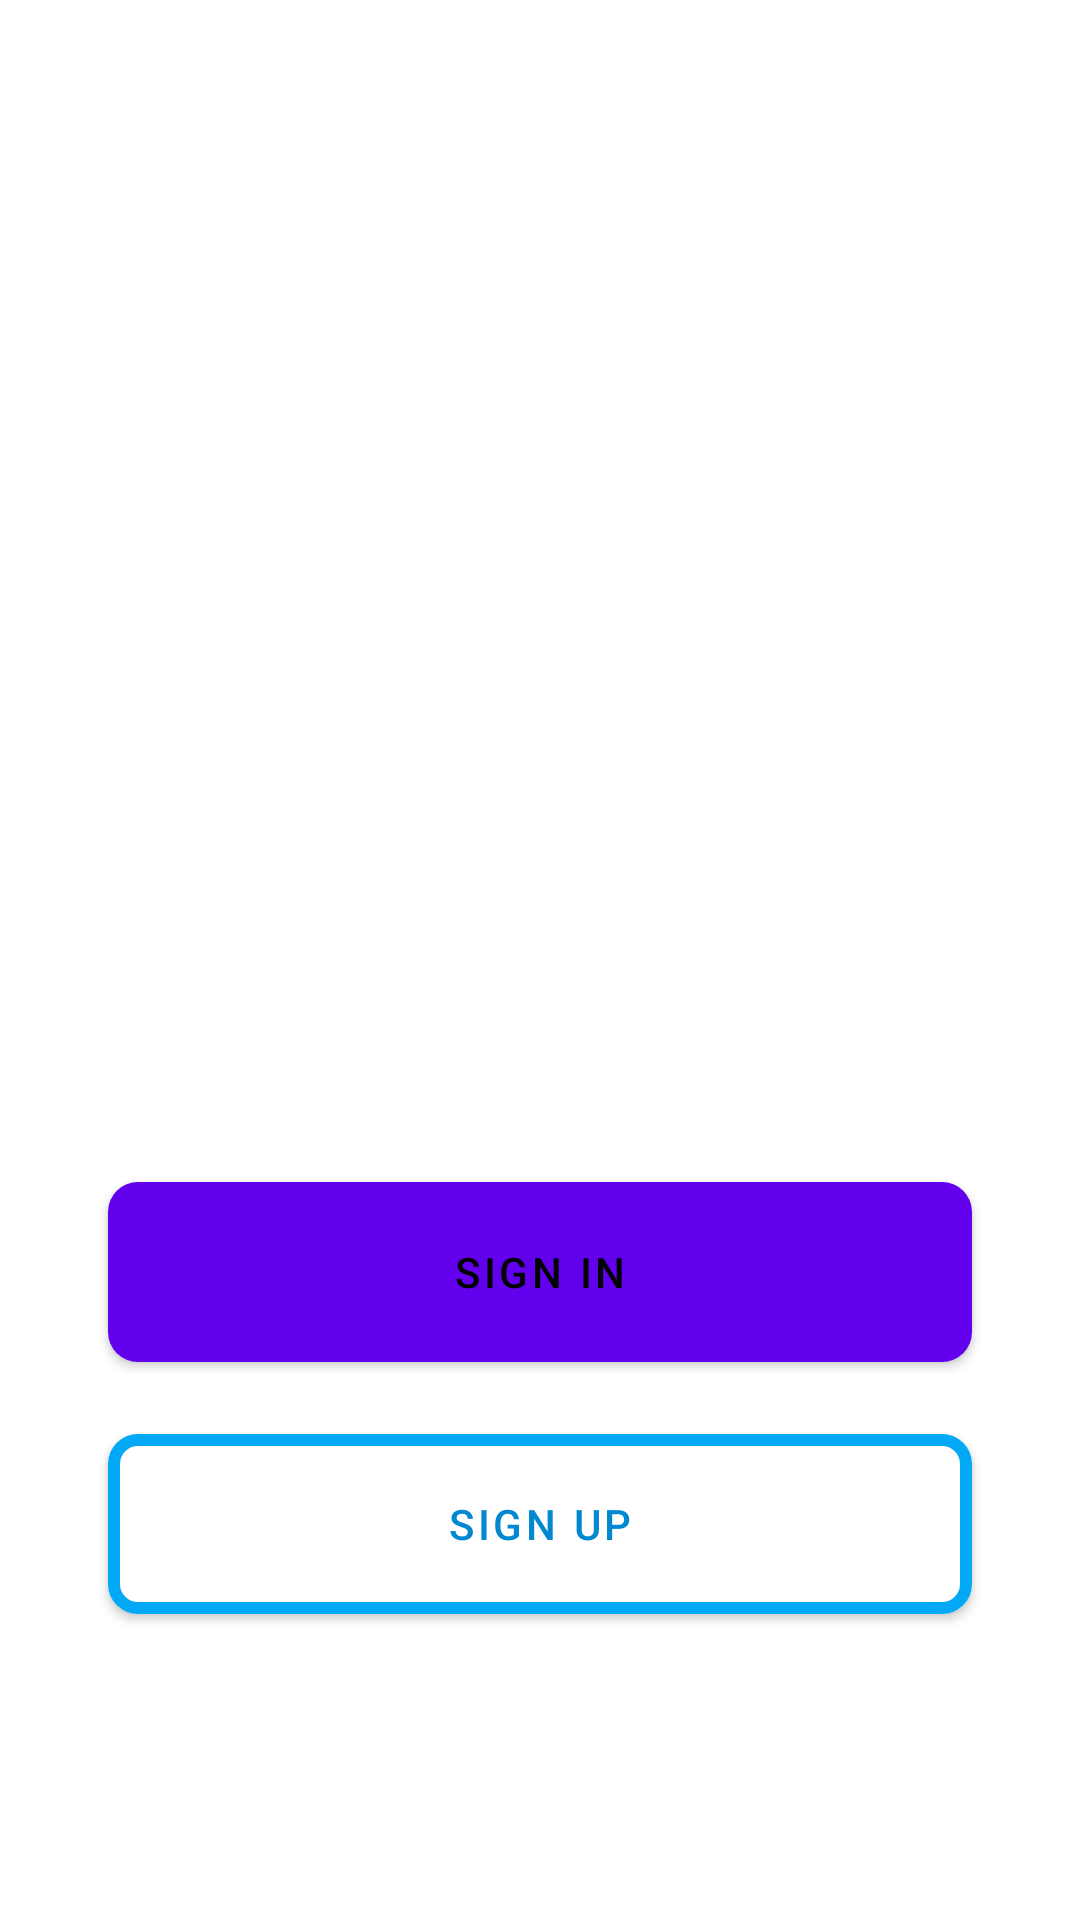

Layout XML and referenced resources for this Android screen:
<!-- AndroidManifest.xml: application theme Theme.Foody -->
<!-- res/layout/fragment_welcome.xml -->
<?xml version="1.0" encoding="utf-8"?>
<androidx.constraintlayout.widget.ConstraintLayout xmlns:android="http://schemas.android.com/apk/res/android"
    xmlns:app="http://schemas.android.com/apk/res-auto"
    xmlns:tools="http://schemas.android.com/tools"
    android:layout_width="match_parent"
    android:layout_height="match_parent">

    <ImageView
        android:id="@+id/iv_logo"
        android:layout_width="0dp"
        android:layout_height="0dp"
        app:layout_constraintBottom_toBottomOf="parent"
        app:layout_constraintDimensionRatio="1:1"
        app:layout_constraintEnd_toEndOf="parent"
        app:layout_constraintStart_toStartOf="parent"
        app:layout_constraintTop_toTopOf="parent"
        app:layout_constraintVertical_bias=".25"
        app:layout_constraintWidth_percent=".8"
        app:srcCompat="@drawable/logo_day" />

    <com.google.android.material.button.MaterialButton
        android:id="@+id/btn_sign_in"
        style="@style/ButtonRoundedDark"
        android:text="@string/sign_in"
        app:layout_constraintEnd_toEndOf="@+id/iv_logo"
        app:layout_constraintStart_toStartOf="@+id/iv_logo"
        app:layout_constraintTop_toBottomOf="@+id/iv_logo" />

    <com.google.android.material.button.MaterialButton
        android:id="@+id/btn_sign_up"
        style="@style/ButtonRoundedLight"
        android:text="@string/sign_up"
        app:layout_constraintEnd_toEndOf="@+id/btn_sign_in"
        app:layout_constraintStart_toStartOf="@+id/btn_sign_in"
        app:layout_constraintTop_toBottomOf="@+id/btn_sign_in" />
</androidx.constraintlayout.widget.ConstraintLayout>
<!-- resources referenced by this layout -->
<resources>
  <string name="sign_in">Sign In</string>
  <string name="sign_up">Sign Up</string>
  <style name="ButtonRoundedDark" parent="ButtonRounded">
          <item name="android:textColor">@color/black</item>
      </style>
  <style name="ButtonRoundedLight" parent="ButtonRounded">
          <item name="android:backgroundTint">@color/white</item>
          <item name="strokeColor">@color/colorPrimary</item>
          <item name="strokeWidth">4dp</item>
          <item name="android:textColor">@color/colorPrimaryDark</item>
      </style>
  <style name="Theme.Foody" parent="Theme.MaterialComponents.DayNight.DarkActionBar">
          
          <item name="colorPrimary">@color/purple_500</item>
          <item name="colorPrimaryVariant">@color/purple_700</item>
          <item name="colorOnPrimary">@color/white</item>
          
          <item name="colorSecondary">@color/teal_200</item>
          <item name="colorSecondaryVariant">@color/teal_700</item>
          <item name="colorOnSecondary">@color/black</item>
          
          <item name="android:statusBarColor" tools:targetApi="l">?attr/colorPrimaryVariant</item>
          
      </style>
  <style name="ButtonRounded" parent="Widget.MaterialComponents.Button">
          <item name="cornerRadius">10dp</item>
          <item name="android:layout_width">0dp</item>
          <item name="android:layout_height">72dp</item>
          <item name="android:layout_marginTop">12dp</item>
      </style>
  <color name="black">#FF000000</color>
  <color name="white">#FFFFFFFF</color>
  <color name="colorPrimary">#03A9F4</color>
  <color name="colorPrimaryDark">#0288D1</color>
  <color name="purple_500">#FF6200EE</color>
  <color name="purple_700">#FF3700B3</color>
  <color name="teal_200">#FF03DAC5</color>
  <color name="teal_700">#FF018786</color>
</resources>
